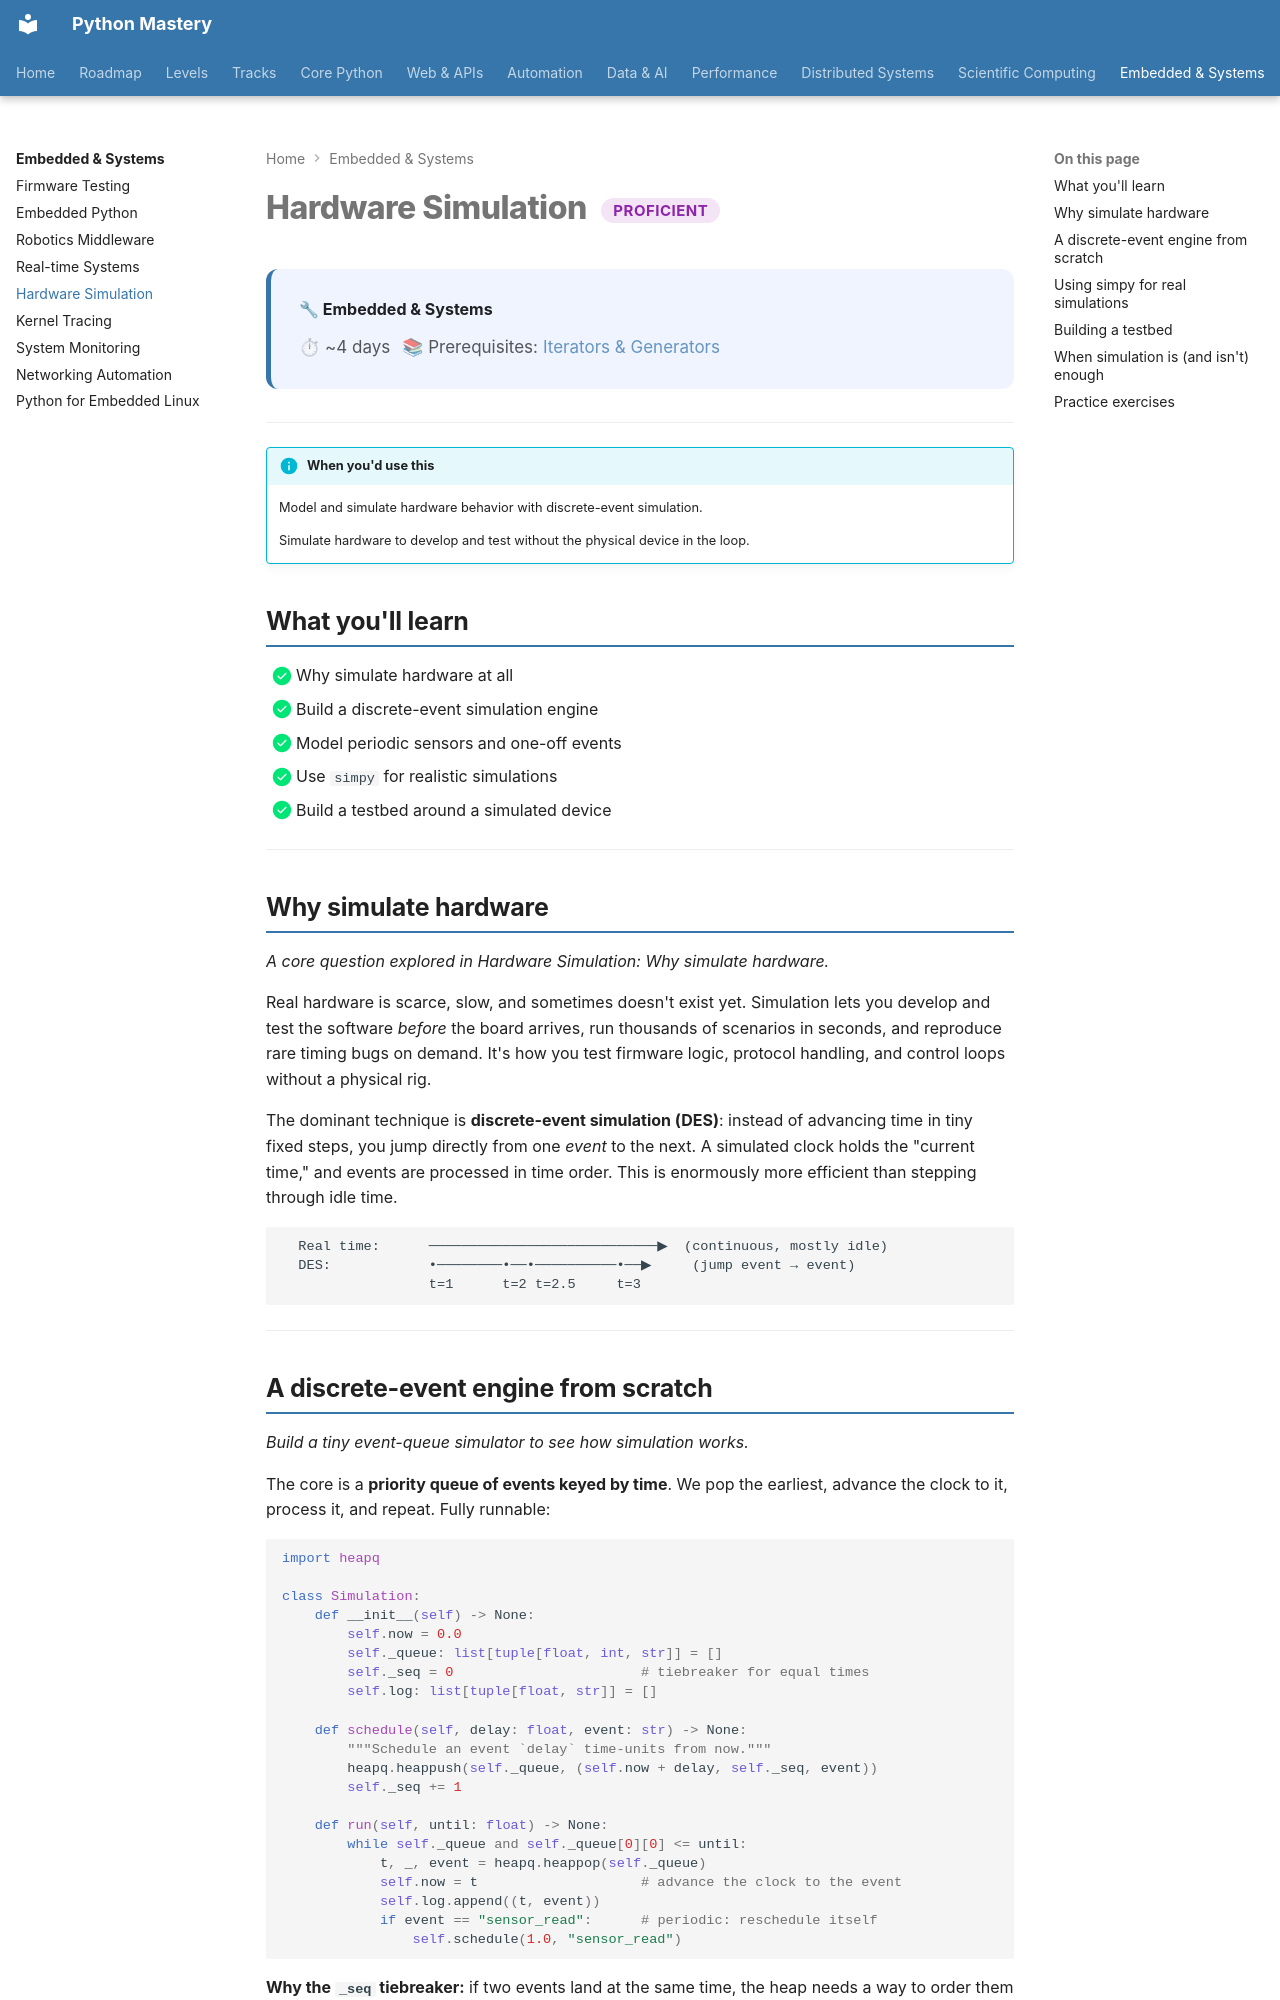

repository: SSnp75/PythonMastery-Site · page: embedded/hardware-simulation/index.html · generator: mkdocs

---
title: "Hardware Simulation"
description: Model and simulate hardware behavior with discrete-event simulation
---

# Hardware Simulation <span class="pm-badge pm-badge-proficient">Proficient</span>

<div class="pm-topic-header">
  <strong>🔧 Embedded & Systems</strong>
  <div class="pm-topic-meta">
    <span>⏱ ~4 days</span>
    <span>📚 Prerequisites: <a href="../../core/intermediate/iterators-generators/">Iterators & Generators</a></span>
  </div>
</div>

---

!!! info "When you'd use this"
    Model and simulate hardware behavior with discrete-event simulation.

    Simulate hardware to develop and test without the physical device in the loop.


## What you'll learn

- [x] Why simulate hardware at all
- [x] Build a discrete-event simulation engine
- [x] Model periodic sensors and one-off events
- [x] Use `simpy` for realistic simulations
- [x] Build a testbed around a simulated device

---

## Why simulate hardware

*A core question explored in Hardware Simulation: Why simulate hardware.*

Real hardware is scarce, slow, and sometimes doesn't exist yet. Simulation lets you develop and test the software *before* the board arrives, run thousands of scenarios in seconds, and reproduce rare timing bugs on demand. It's how you test firmware logic, protocol handling, and control loops without a physical rig.

The dominant technique is **discrete-event simulation (DES)**: instead of advancing time in tiny fixed steps, you jump directly from one *event* to the next. A simulated clock holds the "current time," and events are processed in time order. This is enormously more efficient than stepping through idle time.

```
  Real time:      ────────────────────────────▶  (continuous, mostly idle)
  DES:            •────────•──•──────────•──▶     (jump event → event)
                  t=1      t=2 t=2.5     t=3
```

---
